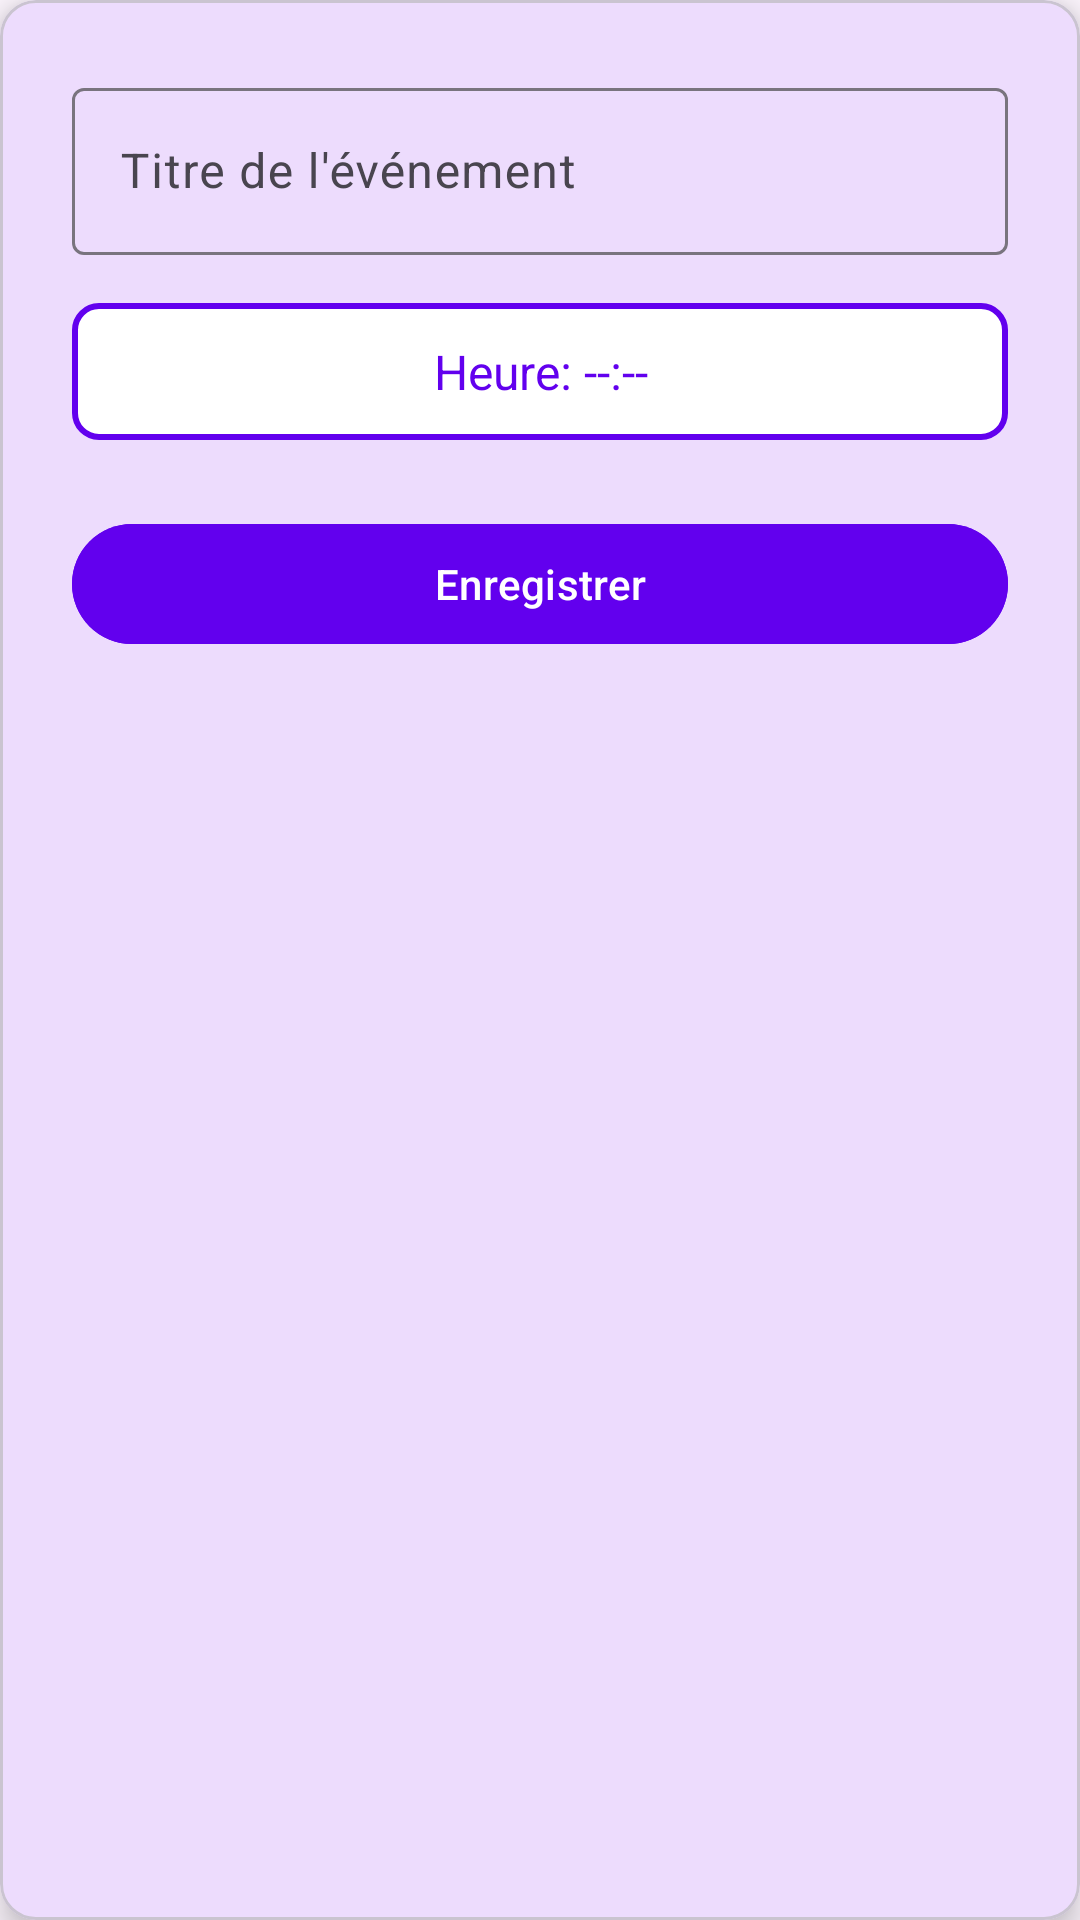

Android layout source for this screen:
<!-- AndroidManifest.xml: application theme Theme.FinalCalendar -->
<!-- res/layout/activity_event_editor.xml -->
<?xml version="1.0" encoding="utf-8"?>
<com.google.android.material.card.MaterialCardView
    xmlns:android="http://schemas.android.com/apk/res/android"
    xmlns:app="http://schemas.android.com/apk/res-auto"
    android:layout_width="match_parent"
    android:layout_height="wrap_content"
    app:cardCornerRadius="12dp"
    app:cardElevation="6dp"
    android:layout_margin="16dp"
    android:background="@android:color/white">

    <LinearLayout
        android:layout_width="match_parent"
        android:layout_height="wrap_content"
        android:orientation="vertical"
        android:padding="24dp">

        
        <com.google.android.material.textfield.TextInputLayout
            android:layout_width="match_parent"
            android:layout_height="wrap_content"
            android:hint="Titre de l'événement">

            <com.google.android.material.textfield.TextInputEditText
                android:id="@+id/etEventTitle"
                android:layout_width="match_parent"
                android:layout_height="wrap_content"/>
        </com.google.android.material.textfield.TextInputLayout>

        
        <com.google.android.material.textview.MaterialTextView
            android:id="@+id/tvEventTime"
            android:layout_width="match_parent"
            android:layout_height="wrap_content"
            android:background="@drawable/bg_outlined_button"
            android:text="Heure: --:--"
            android:textSize="16sp"
            android:textColor="?attr/colorPrimary"
            android:gravity="center"
            android:padding="12dp"
            android:layout_marginTop="16dp"/>

        
        <com.google.android.material.button.MaterialButton
            android:id="@+id/btnSave"
            android:layout_width="match_parent"
            android:layout_height="wrap_content"
            android:text="Enregistrer"
            android:layout_marginTop="24dp"
            android:backgroundTint="?attr/colorPrimary"/>
    </LinearLayout>

</com.google.android.material.card.MaterialCardView>
<!-- resources referenced by this layout -->
<resources>
  <!-- drawable bg_outlined_button (drawable) -->
  <?xml version="1.0" encoding="utf-8"?>
  <shape xmlns:android="http://schemas.android.com/apk/res/android"
      android:shape="rectangle">
  
      <solid android:color="@android:color/white"/>
      <stroke android:width="2dp" android:color="?attr/colorPrimary"/>
      <corners android:radius="8dp"/>
  </shape>
  <style name="Theme.FinalCalendar" parent="Theme.Material3.Light.NoActionBar">
          <item name="colorPrimary">#6200EE</item>
          <item name="colorPrimaryVariant">#3700B3</item>
          <item name="colorSecondary">#03DAC5</item>
      </style>
</resources>
